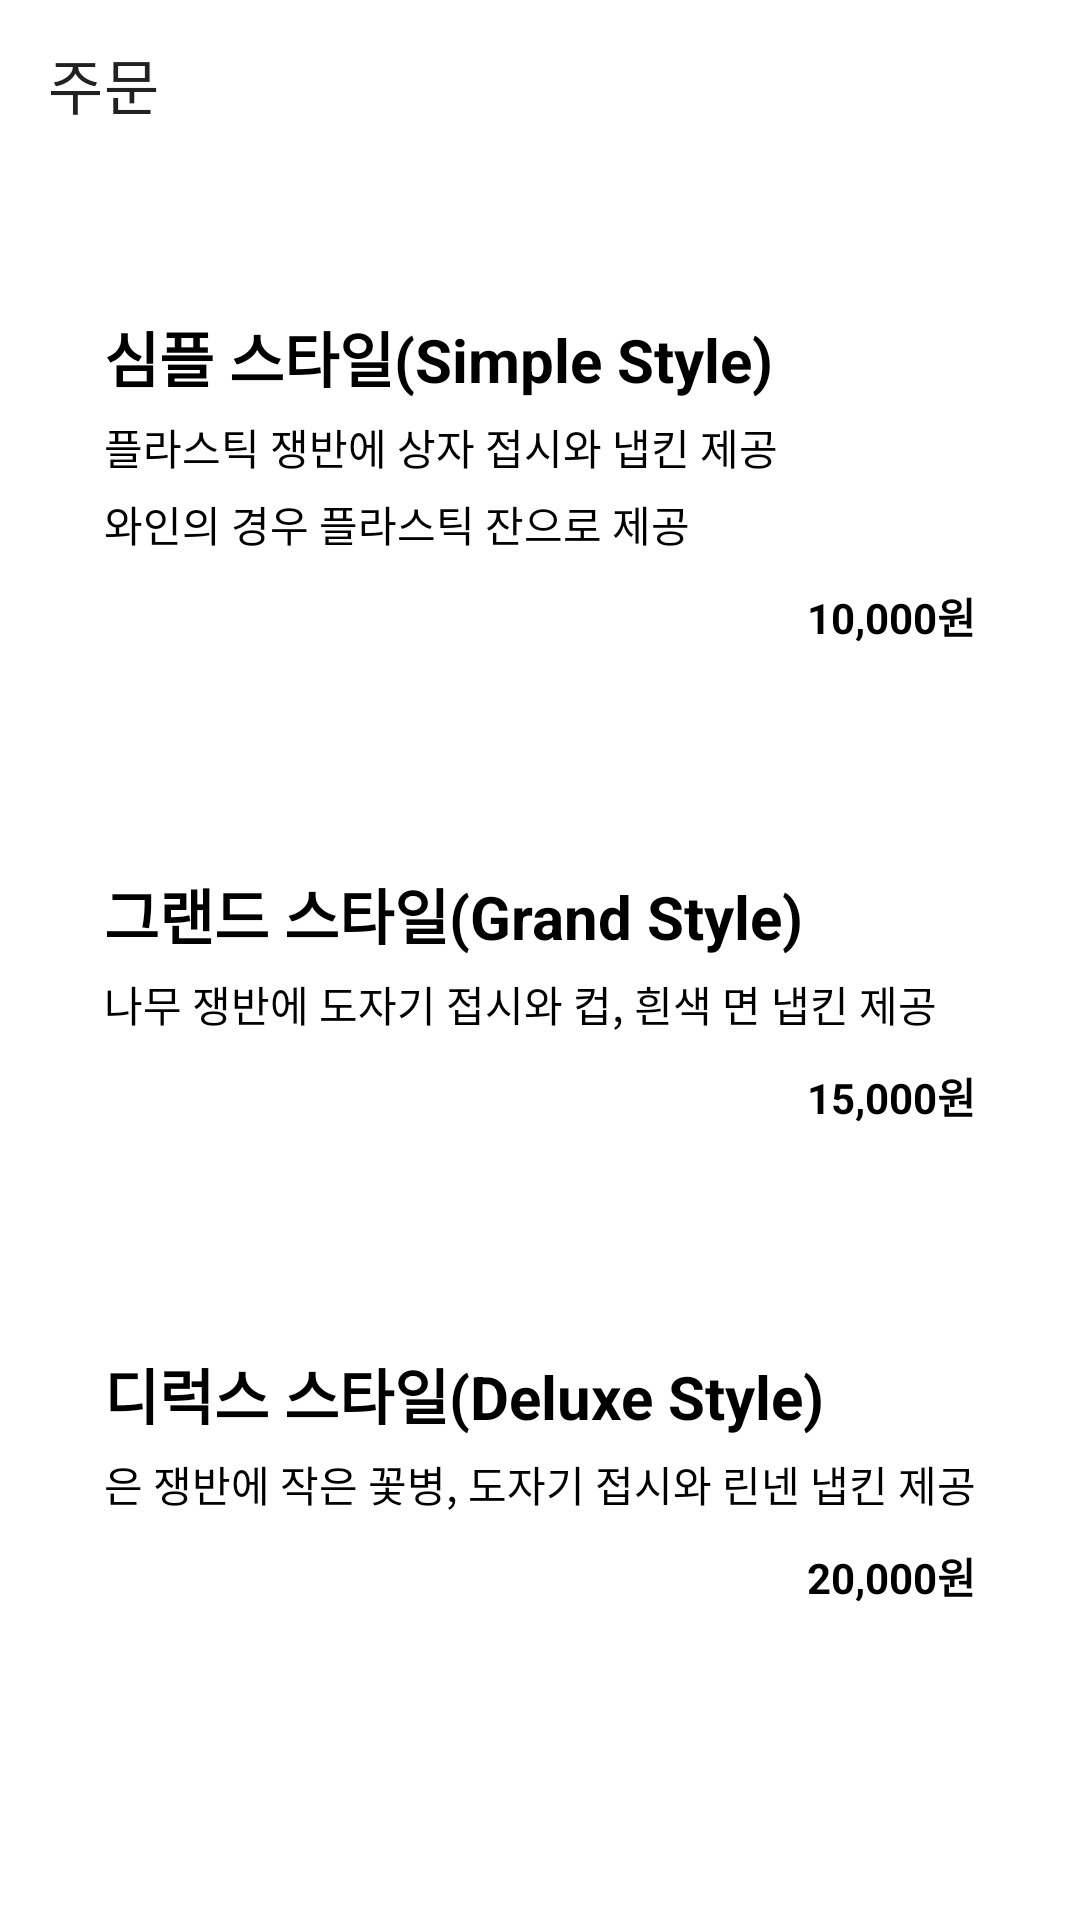

The Android layout XML behind this screen, and the referenced resources:
<!-- AndroidManifest.xml: application theme Theme.MrDaeBak -->
<!-- res/layout/activity_style.xml -->
<?xml version="1.0" encoding="utf-8"?>
<androidx.constraintlayout.widget.ConstraintLayout xmlns:android="http://schemas.android.com/apk/res/android"
    android:layout_width="match_parent"
    android:layout_height="match_parent"
    xmlns:app="http://schemas.android.com/apk/res-auto">

    <androidx.appcompat.widget.Toolbar
        android:id="@+id/tb_style"
        android:layout_width="0dp"
        android:layout_height="wrap_content"
        app:layout_constraintStart_toStartOf="parent"
        app:layout_constraintEnd_toEndOf="parent"
        app:layout_constraintTop_toTopOf="parent"
        app:title="주문"/>

    <androidx.appcompat.widget.LinearLayoutCompat
        android:id="@+id/btn_style_simple"
        android:layout_width="0dp"
        android:layout_height="wrap_content"
        android:orientation="vertical"
        android:layout_marginTop="50dp"
        app:layout_constraintVertical_chainStyle="spread"
        app:layout_constraintStart_toStartOf="@id/btn_style_deluxe"
        app:layout_constraintEnd_toEndOf="@id/btn_style_deluxe"
        app:layout_constraintTop_toTopOf="parent"
        app:layout_constraintBottom_toTopOf="@+id/btn_style_grand"
        android:background="@drawable/selector_btn_sign_in"
        android:padding="20dp"
        >
        <TextView
            android:layout_width="wrap_content"
            android:layout_height="wrap_content"
            android:text="심플 스타일(Simple Style)"
            android:textSize="20sp"
            android:textStyle="bold"
            android:textColor="@color/black"/>
        <TextView
            android:layout_width="wrap_content"
            android:layout_height="wrap_content"
            android:layout_marginTop="5dp"
            android:text="플라스틱 쟁반에 상자 접시와 냅킨 제공"
            android:textColor="@color/black"/>
        <TextView
            android:layout_width="wrap_content"
            android:layout_height="wrap_content"
            android:layout_marginTop="5dp"
            android:textColor="@color/black"
            android:text="와인의 경우 플라스틱 잔으로 제공"/>
        <TextView
            android:layout_width="wrap_content"
            android:layout_height="wrap_content"
            android:layout_marginTop="10dp"
            android:textStyle="bold"
            android:textColor="@color/black"
            android:layout_gravity="end"
            android:text="10,000원"/>
    </androidx.appcompat.widget.LinearLayoutCompat>

    <androidx.appcompat.widget.LinearLayoutCompat
        android:id="@+id/btn_style_grand"
        android:layout_width="0dp"
        android:layout_height="wrap_content"
        android:orientation="vertical"
        app:layout_constraintVertical_chainStyle="spread"
        app:layout_constraintStart_toStartOf="@id/btn_style_deluxe"
        app:layout_constraintEnd_toEndOf="@id/btn_style_deluxe"
        app:layout_constraintTop_toBottomOf="@+id/btn_style_simple"
        app:layout_constraintBottom_toTopOf="@+id/btn_style_deluxe"
        android:background="@drawable/selector_btn_sign_in"
        android:padding="20dp"
        >
        <TextView
            android:layout_width="wrap_content"
            android:layout_height="wrap_content"
            android:text="그랜드 스타일(Grand Style)"
            android:textSize="20sp"
            android:textStyle="bold"
            android:textColor="@color/black"/>
        <TextView
            android:layout_width="wrap_content"
            android:layout_height="wrap_content"
            android:layout_marginTop="5dp"
            android:text="나무 쟁반에 도자기 접시와 컵, 흰색 면 냅킨 제공"
            android:textColor="@color/black"/>
        <TextView
            android:layout_width="wrap_content"
            android:layout_height="wrap_content"
            android:layout_marginTop="10dp"
            android:textStyle="bold"
            android:textColor="@color/black"
            android:layout_gravity="end"
            android:text="15,000원"/>
    </androidx.appcompat.widget.LinearLayoutCompat>

    <androidx.appcompat.widget.LinearLayoutCompat
        android:id="@+id/btn_style_deluxe"
        android:layout_width="wrap_content"
        android:layout_height="wrap_content"
        android:orientation="vertical"
        android:layout_marginBottom="50dp"
        app:layout_constraintVertical_chainStyle="spread"
        app:layout_constraintStart_toStartOf="parent"
        app:layout_constraintEnd_toEndOf="parent"
        app:layout_constraintTop_toBottomOf="@+id/btn_style_grand"
        app:layout_constraintBottom_toBottomOf="parent"
        android:background="@drawable/selector_btn_sign_in"
        android:padding="20dp"
        >
        <TextView
            android:layout_width="wrap_content"
            android:layout_height="wrap_content"
            android:text="디럭스 스타일(Deluxe Style)"
            android:textSize="20sp"
            android:textStyle="bold"
            android:textColor="@color/black"/>
        <TextView
            android:layout_width="wrap_content"
            android:layout_height="wrap_content"
            android:layout_marginTop="5dp"
            android:text="은 쟁반에 작은 꽃병, 도자기 접시와 린넨 냅킨 제공"
            android:textColor="@color/black"/>
        <TextView
            android:layout_width="wrap_content"
            android:layout_height="wrap_content"
            android:layout_marginTop="10dp"
            android:textStyle="bold"
            android:textColor="@color/black"
            android:layout_gravity="end"
            android:text="20,000원"/>
    </androidx.appcompat.widget.LinearLayoutCompat>

</androidx.constraintlayout.widget.ConstraintLayout>
<!-- resources referenced by this layout -->
<resources>
  <color name="black">#FF000000</color>
  <!-- drawable selector_btn_sign_in (drawable) -->
  <?xml version="1.0" encoding="utf-8"?>
  <selector xmlns:android="http://schemas.android.com/apk/res/android">
      <item
          android:state_pressed="true"
          android:drawable="@drawable/shape_kakao_btn" />
      <item
          android:state_pressed="false"
          android:drawable="@drawable/shape_tv_dinner"/>
  </selector>
  <style name="Theme.MrDaeBak" parent="Theme.MaterialComponents.DayNight.NoActionBar">
          
          <item name="colorPrimary">@color/purple_500</item>
          <item name="colorPrimaryVariant">@color/purple_700</item>
          <item name="colorOnPrimary">@color/white</item>
          
          <item name="colorSecondary">@color/teal_200</item>
          <item name="colorSecondaryVariant">@color/teal_700</item>
          <item name="colorOnSecondary">@color/black</item>
          
          <item name="android:statusBarColor" tools:targetApi="l">?attr/colorPrimaryVariant</item>
          
          <item name="android:windowTranslucentStatus">true</item>
          <item name="android:windowLightStatusBar">true</item>
          <item name="android:fitsSystemWindows">true</item>
      </style>
  <!-- drawable shape_tv_dinner (drawable) -->
  <?xml version="1.0" encoding="utf-8"?>
  <shape xmlns:android="http://schemas.android.com/apk/res/android">
      <corners android:radius="12dp"/>
      <solid android:color="#EDBFF4"/>
  </shape>
  <color name="purple_500">#FF6200EE</color>
  <color name="purple_700">#FF3700B3</color>
  <color name="white">#FFFFFFFF</color>
  <color name="teal_200">#FF03DAC5</color>
  <color name="teal_700">#FF018786</color>
</resources>
